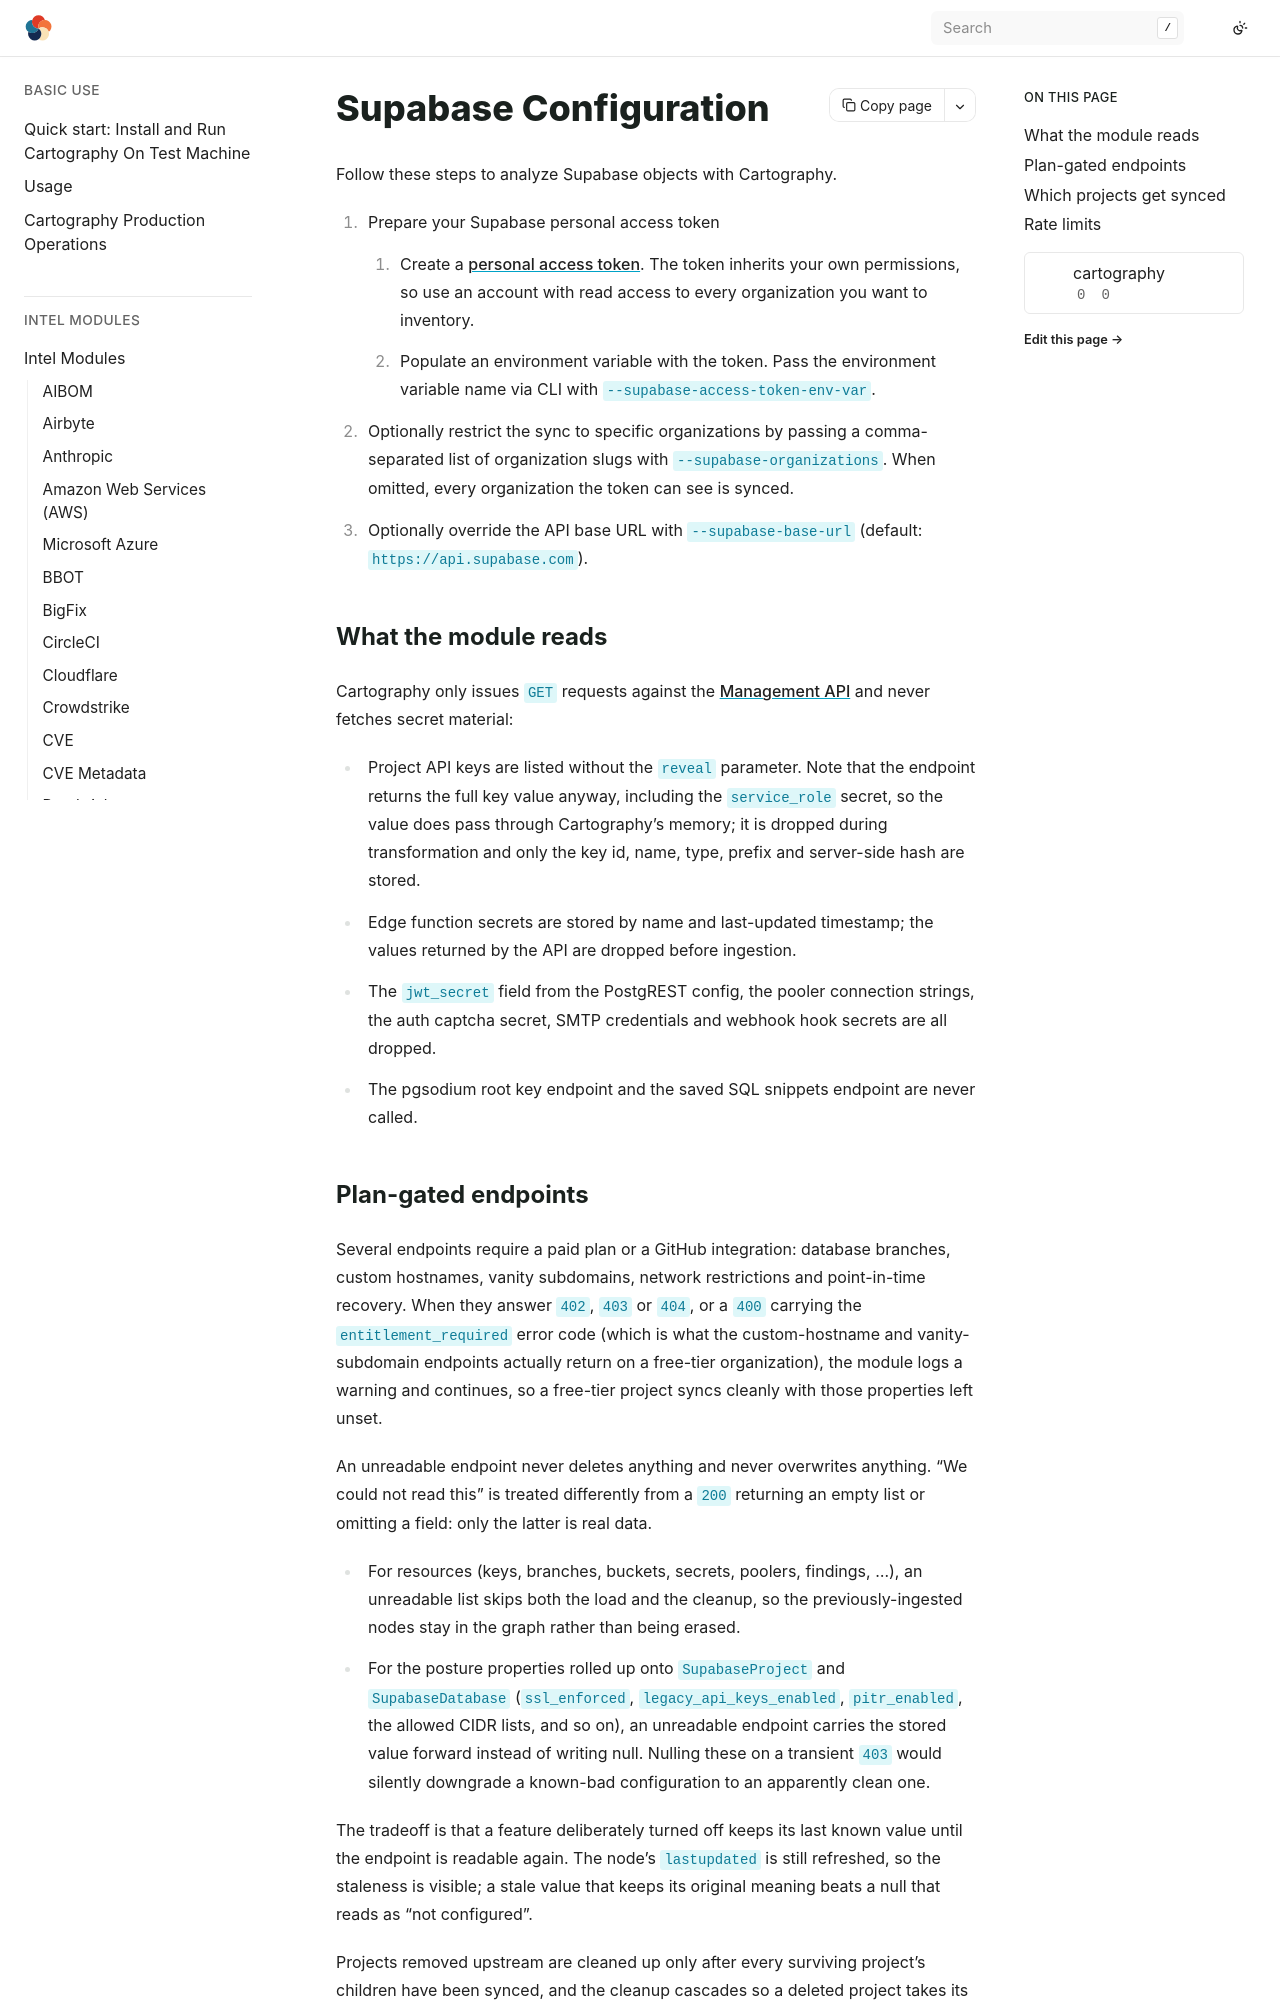

repository: hark-soc/cartography · page: modules/supabase/config.html · generator: sphinx

## Supabase Configuration

Follow these steps to analyze Supabase objects with Cartography.

1. Prepare your Supabase personal access token
    1. Create a [personal access token](https://supabase.com/dashboard/account/tokens). The token inherits your own permissions, so use an account with read access to every organization you want to inventory.
    1. Populate an environment variable with the token. Pass the environment variable name via CLI with `--supabase-access-token-env-var`.
1. Optionally restrict the sync to specific organizations by passing a comma-separated list of organization slugs with `--supabase-organizations`. When omitted, every organization the token can see is synced.
1. Optionally override the API base URL with `--supabase-base-url` (default: `https://api.supabase.com`).

### What the module reads

Cartography only issues `GET` requests against the [Management API](https://supabase.com/docs/reference/api/introduction) and never fetches secret material:

- Project API keys are listed without the `reveal` parameter. Note that the endpoint returns the full key value anyway, including the `service_role` secret, so the value does pass through Cartography's memory; it is dropped during transformation and only the key id, name, type, prefix and server-side hash are stored.
- Edge function secrets are stored by name and last-updated timestamp; the values returned by the API are dropped before ingestion.
- The `jwt_secret` field from the PostgREST config, the pooler connection strings, the auth captcha secret, SMTP credentials and webhook hook secrets are all dropped.
- The pgsodium root key endpoint and the saved SQL snippets endpoint are never called.
